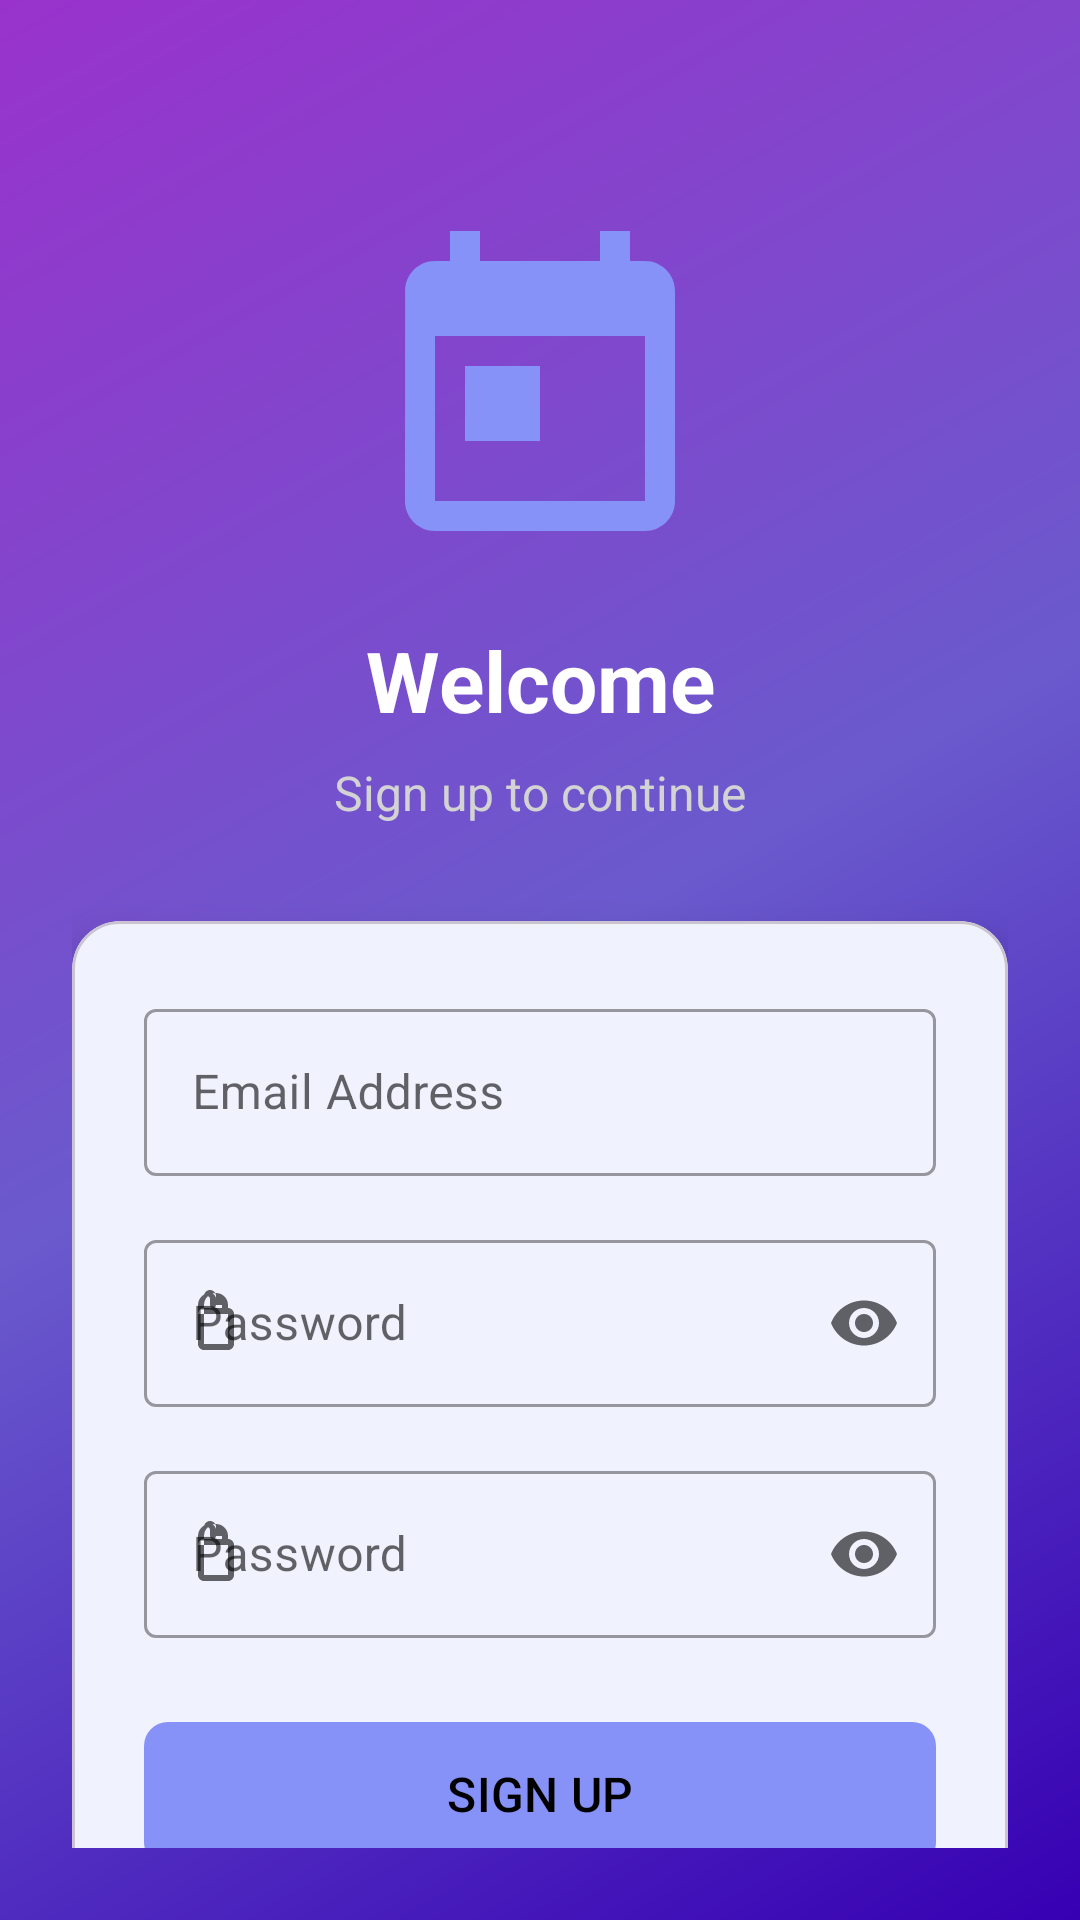

The Android layout XML behind this screen, and the referenced resources:
<!-- AndroidManifest.xml: application theme Theme.DayPlanner -->
<!-- res/layout/activity_email_sign_in.xml -->
<androidx.constraintlayout.widget.ConstraintLayout xmlns:android="http://schemas.android.com/apk/res/android"
    xmlns:app="http://schemas.android.com/apk/res-auto"
    xmlns:tools="http://schemas.android.com/tools"
    android:id="@+id/main"
    android:layout_width="match_parent"
    android:layout_height="match_parent"
    android:background="@drawable/gradient_bg"
    android:padding="24dp"
    tools:context=".auth.signin.EmailSignInActivity">

    <ImageView
        android:id="@+id/logo"
        android:layout_width="120dp"
        android:layout_height="120dp"
        android:layout_marginTop="48dp"
        android:contentDescription="App Logo"
        android:background="@drawable/app_logo2"
        app:layout_constraintEnd_toEndOf="parent"
        app:layout_constraintStart_toStartOf="parent"
        app:layout_constraintTop_toTopOf="parent" />

    <TextView
        android:id="@+id/title_text"
        android:layout_width="wrap_content"
        android:layout_height="wrap_content"
        android:layout_marginTop="16dp"
        android:text="Welcome"
        android:textColor="@color/white"
        android:textSize="28sp"
        android:textStyle="bold"
        app:layout_constraintEnd_toEndOf="parent"
        app:layout_constraintStart_toStartOf="parent"
        app:layout_constraintTop_toBottomOf="@+id/logo" />

    <TextView
        android:id="@+id/subtitle_text"
        android:layout_width="wrap_content"
        android:layout_height="wrap_content"
        android:layout_marginTop="8dp"
        android:text="Sign up to continue"
        android:textColor="@color/light_gray"
        android:textSize="16sp"
        app:layout_constraintEnd_toEndOf="parent"
        app:layout_constraintStart_toStartOf="parent"
        app:layout_constraintTop_toBottomOf="@+id/title_text" />

    <com.google.android.material.card.MaterialCardView
        android:id="@+id/card_login"
        android:layout_width="match_parent"
        android:layout_height="wrap_content"
        android:layout_marginTop="32dp"
        app:cardCornerRadius="16dp"
        app:cardElevation="8dp"
        app:layout_constraintEnd_toEndOf="parent"
        app:layout_constraintStart_toStartOf="parent"
        app:layout_constraintTop_toBottomOf="@+id/subtitle_text">

        <LinearLayout
            android:layout_width="match_parent"
            android:layout_height="wrap_content"
            android:orientation="vertical"
            android:padding="24dp">

            <com.google.android.material.textfield.TextInputLayout
                android:id="@+id/layout_email"
                style="@style/Widget.MaterialComponents.TextInputLayout.OutlinedBox"
                android:layout_width="match_parent"
                android:layout_height="wrap_content"
                android:hint="Email Address"
                app:startIconDrawable="@drawable/baseline_email_24">

                <com.google.android.material.textfield.TextInputEditText
                    android:id="@+id/edit_email"
                    android:layout_width="match_parent"
                    android:layout_height="wrap_content"
                    android:inputType="textEmailAddress" />
            </com.google.android.material.textfield.TextInputLayout>

            <com.google.android.material.textfield.TextInputLayout
                android:id="@+id/layout_password"
                style="@style/Widget.MaterialComponents.TextInputLayout.OutlinedBox"
                android:layout_width="match_parent"
                android:layout_height="wrap_content"
                android:layout_marginTop="16dp"
                android:hint="Password"
                app:endIconMode="password_toggle"
                app:startIconDrawable="@drawable/ic_lock">

                <com.google.android.material.textfield.TextInputEditText
                    android:id="@+id/edit_password"
                    android:layout_width="match_parent"
                    android:layout_height="wrap_content"
                    android:inputType="textPassword" />
            </com.google.android.material.textfield.TextInputLayout>

            <com.google.android.material.textfield.TextInputLayout
                android:id="@+id/layout_password2"
                style="@style/Widget.MaterialComponents.TextInputLayout.OutlinedBox"
                android:layout_width="match_parent"
                android:layout_height="wrap_content"
                android:layout_marginTop="16dp"
                android:hint="Password"
                app:endIconMode="password_toggle"
                app:startIconDrawable="@drawable/ic_lock">

                <com.google.android.material.textfield.TextInputEditText
                    android:id="@+id/edit_confirm_password"
                    android:layout_width="match_parent"
                    android:layout_height="wrap_content"
                    android:inputType="textPassword" />
            </com.google.android.material.textfield.TextInputLayout>

            <com.google.android.material.button.MaterialButton
                android:id="@+id/btn_register"
                android:layout_width="match_parent"
                android:layout_height="56dp"
                android:layout_marginTop="24dp"
                android:text="SIGN UP"
                android:textSize="16sp"
                app:cornerRadius="8dp" />
        </LinearLayout>
    </com.google.android.material.card.MaterialCardView>

    <LinearLayout
        android:layout_width="wrap_content"
        android:layout_height="wrap_content"
        android:layout_marginBottom="32dp"
        android:orientation="horizontal"
        app:layout_constraintBottom_toBottomOf="parent"
        app:layout_constraintEnd_toEndOf="parent"
        app:layout_constraintStart_toStartOf="parent">

        <TextView
            android:layout_width="wrap_content"
            android:layout_height="wrap_content"
            android:text="Already have an account? "
            android:textColor="@color/light_gray"
            android:textSize="16sp" />

        <TextView
            android:id="@+id/btn_login"
            android:layout_width="wrap_content"
            android:layout_height="wrap_content"
            android:text="Log in"
            android:textColor="@color/lavender"
            android:textSize="16sp"
            android:textStyle="bold" />
    </LinearLayout>
</androidx.constraintlayout.widget.ConstraintLayout>
<!-- resources referenced by this layout -->
<resources>
  <color name="lavender">#8692f7</color>
  <color name="light_gray">#D3D3D3</color>
  <color name="white">#FFFFFFFF</color>
  <!-- drawable app_logo2 (drawable) -->
  <vector xmlns:android="http://schemas.android.com/apk/res/android" android:height="24dp" android:tint="#8692F7" android:viewportHeight="24" android:viewportWidth="24" android:width="24dp">
        
      <path android:fillColor="@android:color/white" android:pathData="M19,3h-1L18,1h-2v2L8,3L8,1L6,1v2L5,3c-1.11,0 -1.99,0.9 -1.99,2L3,19c0,1.1 0.89,2 2,2h14c1.1,0 2,-0.9 2,-2L21,5c0,-1.1 -0.9,-2 -2,-2zM19,19L5,19L5,8h14v11zM7,10h5v5L7,15z"/>
      
  </vector>
  <!-- drawable gradient_bg (drawable) -->
  <?xml version="1.0" encoding="utf-8"?>
  <shape xmlns:android="http://schemas.android.com/apk/res/android"
      android:shape="rectangle">
      <gradient
          android:startColor="#3700B3"
          android:centerColor="#6A5ACD"
          android:endColor="#9932CC"
          android:angle="135"
          android:type="linear"
          android:gradientRadius="100%p" />
  </shape>
  <!-- drawable ic_lock (drawable) -->
  <?xml version="1.0" encoding="utf-8"?>
  <vector xmlns:android="http://schemas.android.com/apk/res/android"
      android:width="24dp"
      android:height="24dp"
      android:viewportWidth="24"
      android:viewportHeight="24">
  
      
      <path
          android:fillColor="#000000"
          android:pathData="M12,2C9.79,2 8,3.79 8,6V9H6V6C6,3.79 7.79,2 10,2C11.1,2 12,2.9 12,3.99V5.99C12,6.55 11.55,7 11,7C10.45,7 10,6.55 10,5.99V3.99C10,3.45 9.55,3 9,3C8.45,3 8,3.45 8,3C8,1.9 8.9,1 10,1C11.1,1 12,1.9 12,3V6H14V9H16V6C16,3.79 14.21,2 12,2ZM6,9V19C6,20.1 6.9,21 8,21H16C17.1,21 18,20.1 18,19V9C18,7.9 17.1,7 16,7H8C6.9,7 6,7.9 6,9ZM8,9H16V19H8V9Z"/>
  </vector>
  <style name="Theme.DayPlanner" parent="Base.Theme.DayPlanner" />
  <style name="Base.Theme.DayPlanner" parent="Theme.Material3.DayNight.NoActionBar">
          <item name="colorPrimary">@color/lavender</item>
          <item name="colorOnPrimary">@color/colorOnPrimaryLight</item>
          <item name="colorPrimaryVariant">@color/lavender</item>
          <item name="colorSecondary">@color/colorSecondaryLight</item>
          <item name="colorOnSecondary">@color/colorOnSecondaryLight</item>
          <item name="colorSecondaryVariant">@color/colorSecondaryVariantLight</item>
          <item name="colorSurface">@color/colorSurfaceLight</item>
          <item name="colorOnSurface">@color/colorOnSurfaceLight</item>
          <item name="colorOnBackground">@color/colorOnBackgroundLight</item>
          <item name="colorError">@color/colorErrorLight</item>
          <item name="buttonStyle">@style/CustomButtonStyle</item>
      </style>
  <color name="colorOnPrimaryLight">#000000</color>
  <color name="colorSecondaryLight">#00BCD4</color>
  <color name="colorOnSecondaryLight">#FFFFFF</color>
  <color name="colorSecondaryVariantLight">#FFEB3B</color>
  <color name="colorSurfaceLight">#FFFFFF</color>
  <color name="colorOnSurfaceLight">#000000</color>
  <color name="colorOnBackgroundLight">#000000</color>
  <color name="colorErrorLight">#D32F2F</color>
  <style name="CustomButtonStyle">
              <item name="android:background">@drawable/rounded_button</item>
              <item name="android:textColor">@android:color/white</item>
              <item name="android:textSize">16sp</item>
              <item name="android:paddingStart">16dp</item>
              <item name="android:paddingEnd">16dp</item>
              <item name="android:paddingTop">8dp</item>
              <item name="android:paddingBottom">8dp</item>
          </style>
  <!-- drawable rounded_button (drawable) -->
  <?xml version="1.0" encoding="utf-8"?>
  <shape xmlns:android="http://schemas.android.com/apk/res/android">
      
      <solid android:color="#6200EE" /> 
  
      
      <corners android:radius="8dp" /> 
  
      
      <stroke android:color="#ffffff" android:width="2dp" />
  </shape>
</resources>
